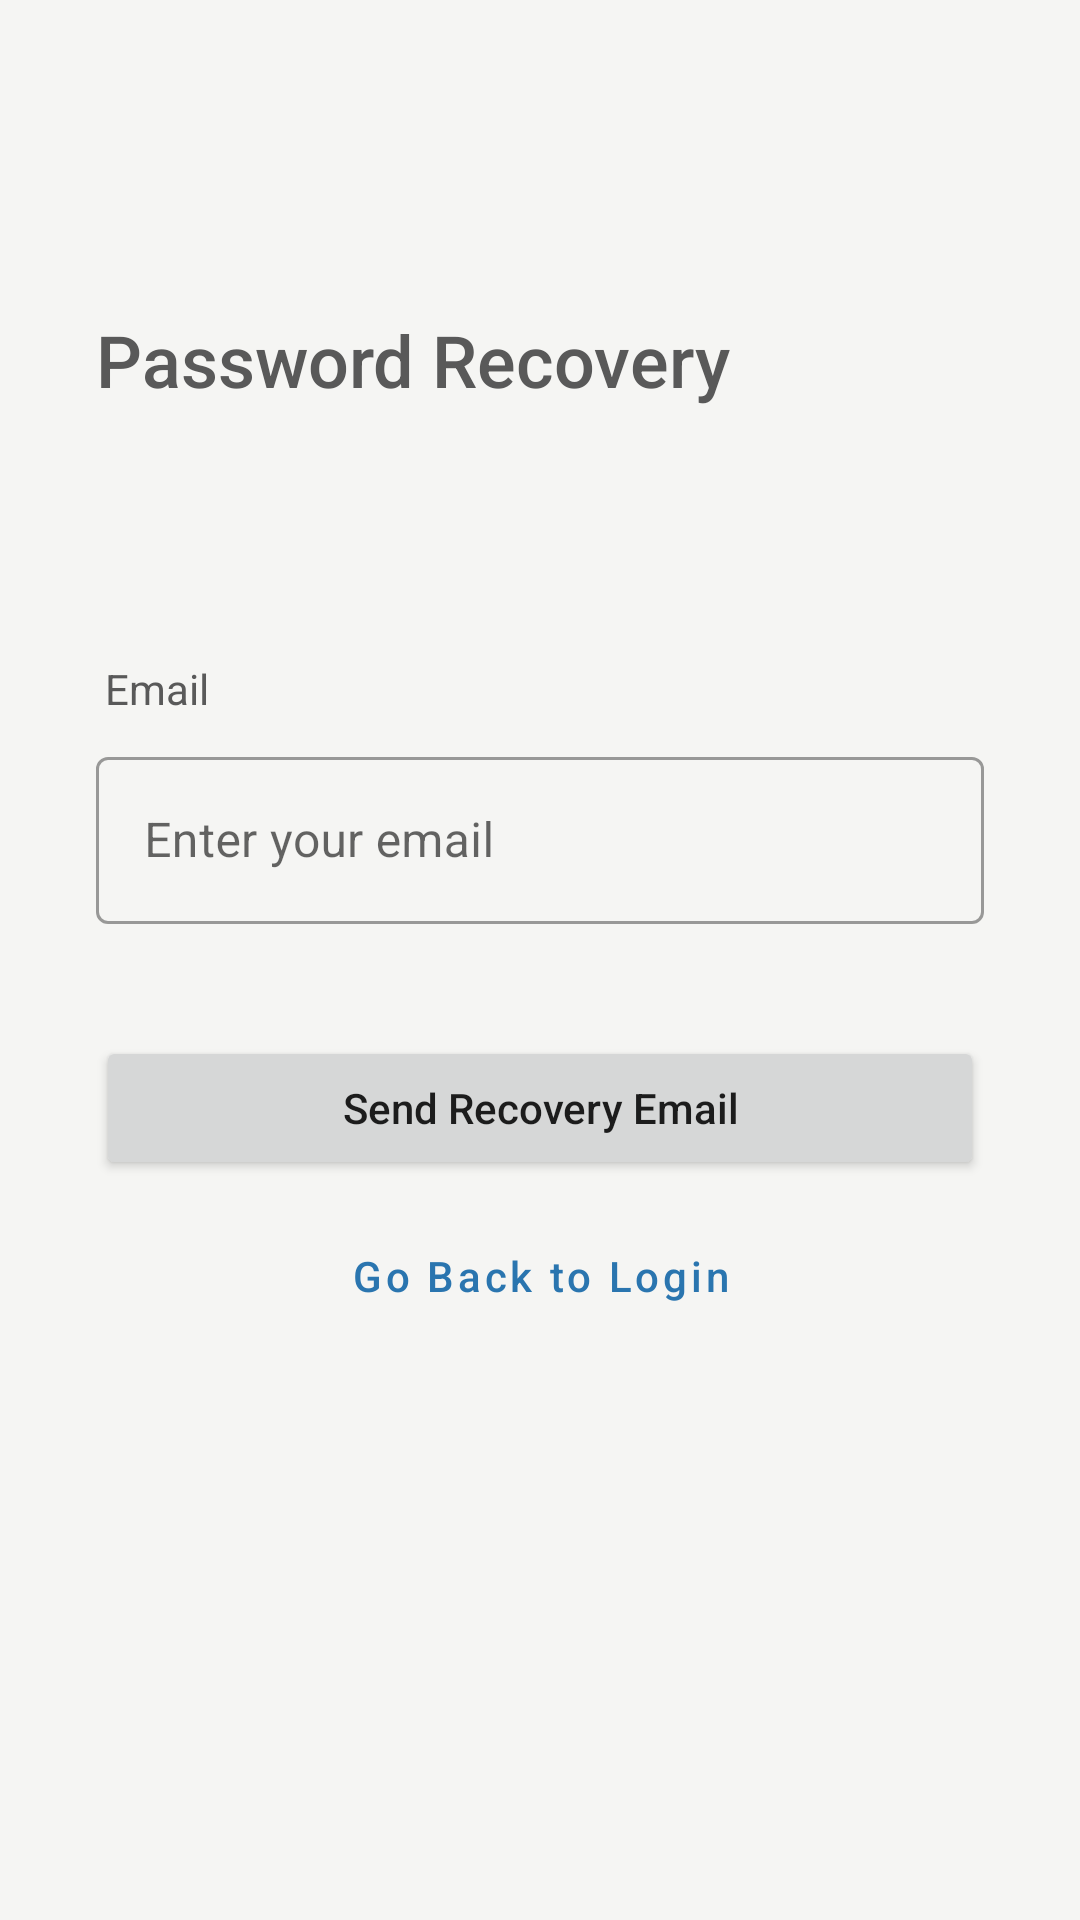

Reconstruct the res/layout file that produces this screen, plus the resources it refers to.
<!-- AndroidManifest.xml: application theme Theme.WebCurator.launcher -->
<!-- res/layout/activity_forgot_password.xml -->
<?xml version="1.0" encoding="utf-8"?>
<androidx.constraintlayout.widget.ConstraintLayout xmlns:android="http://schemas.android.com/apk/res/android"
    xmlns:app="http://schemas.android.com/apk/res-auto"
    xmlns:tools="http://schemas.android.com/tools"
    android:layout_width="match_parent"
    android:layout_height="match_parent"
    android:background="@color/commonBg"
    tools:context=".activities.authentication.ForgotPasswordActivity">

    <ProgressBar
        android:id="@+id/urlProgress"
        style="@android:style/Widget.Material.Light.ProgressBar.Horizontal"
        android:layout_width="0dp"
        android:layout_height="wrap_content"
        android:indeterminate="true"
        android:indeterminateTint="@color/colorPrimary"
        android:translationZ="1dp"
        android:visibility="invisible"
        app:layout_constraintBottom_toTopOf="parent"
        app:layout_constraintEnd_toEndOf="parent"
        app:layout_constraintStart_toStartOf="parent"
        app:layout_constraintTop_toTopOf="parent" />

    <TextView android:textColor="@color/primaryFontColor"
        android:id="@+id/textView6"
        android:layout_width="wrap_content"
        android:layout_height="wrap_content"
        android:layout_marginStart="32dp"
        android:layout_marginTop="60dp"
        android:fontFamily="sans-serif-medium"
        android:text="@string/password_recovery"
        android:textSize="24sp"
        app:layout_constraintBottom_toBottomOf="parent"
        app:layout_constraintEnd_toEndOf="parent"
        app:layout_constraintHorizontal_bias="0.0"
        app:layout_constraintStart_toStartOf="parent"
        app:layout_constraintTop_toTopOf="parent"
        app:layout_constraintVertical_bias="0.07999998" />

    <com.google.android.material.textfield.TextInputLayout
        android:id="@+id/editEmailLayout"
        style="@style/Widget.MaterialComponents.TextInputLayout.OutlinedBox"
        android:layout_width="0dp"
        android:layout_height="wrap_content"
        android:layout_marginStart="32dp"
        android:layout_marginEnd="32dp"
        android:ems="10"
        android:hint="@string/enter_your_email"
        android:inputType="textEmailAddress"
        app:layout_constraintBottom_toBottomOf="parent"
        app:layout_constraintEnd_toEndOf="parent"
        app:layout_constraintHorizontal_bias="0.0"
        app:layout_constraintStart_toStartOf="parent"
        app:layout_constraintTop_toBottomOf="@+id/textView6"
        app:layout_constraintVertical_bias="0.25">

        <com.google.android.material.textfield.TextInputEditText
            android:id="@+id/editEmail"
            android:layout_width="match_parent"
            android:layout_height="wrap_content" />
    </com.google.android.material.textfield.TextInputLayout>

    <TextView android:textColor="@color/primaryFontColor"
        android:id="@+id/emailView"
        android:layout_width="wrap_content"
        android:layout_height="wrap_content"
        android:layout_marginStart="3dp"
        android:layout_marginBottom="8dp"
        android:text="@string/email"
        app:layout_constraintBottom_toTopOf="@+id/editEmailLayout"
        app:layout_constraintStart_toStartOf="@+id/editEmailLayout" />

    <Button
        android:id="@+id/sendEmailBtn"
        android:layout_width="0dp"
        android:layout_height="wrap_content"
        android:layout_marginStart="32dp"
        android:layout_marginTop="16dp"
        android:layout_marginEnd="32dp"
        android:text="@string/send_recovery_email"
        android:textAllCaps="false"
        app:icon="@drawable/ic_send"
        app:iconGravity="textEnd"
        app:iconSize="16dp"
        app:layout_constraintBottom_toBottomOf="parent"
        app:layout_constraintEnd_toEndOf="parent"
        app:layout_constraintStart_toStartOf="parent"
        app:layout_constraintTop_toBottomOf="@+id/editEmailLayout"
        app:layout_constraintVertical_bias="0.07999998" />

    <Button
        android:id="@+id/gotoLogin"
        style="@style/Widget.MaterialComponents.Button.OutlinedButton"
        android:layout_width="0dp"
        android:layout_height="wrap_content"
        android:layout_marginStart="32dp"
        android:layout_marginTop="8dp"
        android:layout_marginEnd="32dp"
        android:text="@string/go_back_to_login"
        android:textAllCaps="false"
        app:icon="@drawable/ic_back"
        app:iconGravity="textStart"
        app:iconSize="16dp"
        app:layout_constraintBottom_toBottomOf="parent"
        app:layout_constraintEnd_toEndOf="parent"
        app:layout_constraintStart_toStartOf="parent"
        app:layout_constraintTop_toBottomOf="@+id/sendEmailBtn"
        app:layout_constraintVertical_bias="0.0" />

    <TextView android:textColor="@color/primaryFontColor"
        android:id="@+id/successText"
        android:layout_width="0dp"
        android:layout_height="wrap_content"
        android:layout_marginStart="32dp"
        android:layout_marginEnd="32dp"
        android:text="@string/a_verification_email_has_been_sent_to_your_email_please_follow_the_instructions_in_email_to_reset_password"
        android:textSize="18sp"
        android:visibility="invisible"
        app:layout_constraintBottom_toTopOf="@+id/sendEmailBtn"
        app:layout_constraintEnd_toEndOf="parent"
        app:layout_constraintHorizontal_bias="0.5"
        app:layout_constraintStart_toStartOf="parent"
        app:layout_constraintTop_toBottomOf="@+id/textView6"
        app:layout_constraintVertical_bias="0.74" />
</androidx.constraintlayout.widget.ConstraintLayout>
<!-- resources referenced by this layout -->
<resources>
  <color name="colorPrimary">#2A75AF</color>
  <color name="commonBg">#f5f5f3</color>
  <color name="primaryFontColor">#595959</color>
  <!-- drawable ic_back (drawable-anydpi) -->
  <vector xmlns:android="http://schemas.android.com/apk/res/android"
      android:width="24dp"
      android:height="24dp"
      android:viewportWidth="24"
      android:viewportHeight="24"
      android:tint="#141414"
      android:alpha="0.8">
    <group android:scaleX="1.2"
        android:scaleY="1.2"
        android:translateX="-2.4"
        android:translateY="-2.4">
      <path
          android:fillColor="@android:color/white"
          android:pathData="M9,19l1.41,-1.41L5.83,13H22V11H5.83l4.59,-4.59L9,5l-7,7L9,19z"/>
    </group>
  </vector>
  <!-- drawable ic_send (drawable-anydpi) -->
  <vector xmlns:android="http://schemas.android.com/apk/res/android"
      android:width="24dp"
      android:height="24dp"
      android:viewportWidth="24"
      android:viewportHeight="24"
      android:tint="#141414"
      android:alpha="0.8"
      android:autoMirrored="true">
    <group android:scaleX="1.1428572"
        android:scaleY="1.1428572"
        android:translateX="-2.2857144"
        android:translateY="-1.7142857">
      <path
          android:fillColor="@android:color/white"
          android:pathData="M2.01,21L23,12 2.01,3 2,10l15,2 -15,2z"/>
    </group>
  </vector>
  <string name="a_verification_email_has_been_sent_to_your_email_please_follow_the_instructions_in_email_to_reset_password">A verification email has been sent to your email. Please follow the instructions in email to reset password.</string>
  <string name="email">Email</string>
  <string name="enter_your_email">Enter your email</string>
  <string name="go_back_to_login">Go Back to Login</string>
  <string name="password_recovery">Password Recovery</string>
  <string name="send_recovery_email">Send Recovery Email</string>
  <style name="Theme.WebCurator.launcher">
          <item name="android:windowFullscreen">true</item>
          <item name="android:windowBackground">@drawable/splash_screen</item>
          <item name="android:windowLightStatusBar">false</item>
      </style>
  <!-- drawable splash_screen (drawable) -->
  <?xml version="1.0" encoding="utf-8"?>
  <layer-list xmlns:android="http://schemas.android.com/apk/res/android" android:opacity="opaque">
  
      
      <item android:drawable="@color/colorPrimary"/>
  
      
  
      <item
          android:drawable="@drawable/ic_logo"
          android:height="72dp"
          android:width="72dp"
          android:gravity="center"
          />
  </layer-list>
  <!-- drawable ic_logo: png bitmap (drawable, 63544 bytes) -->
</resources>
